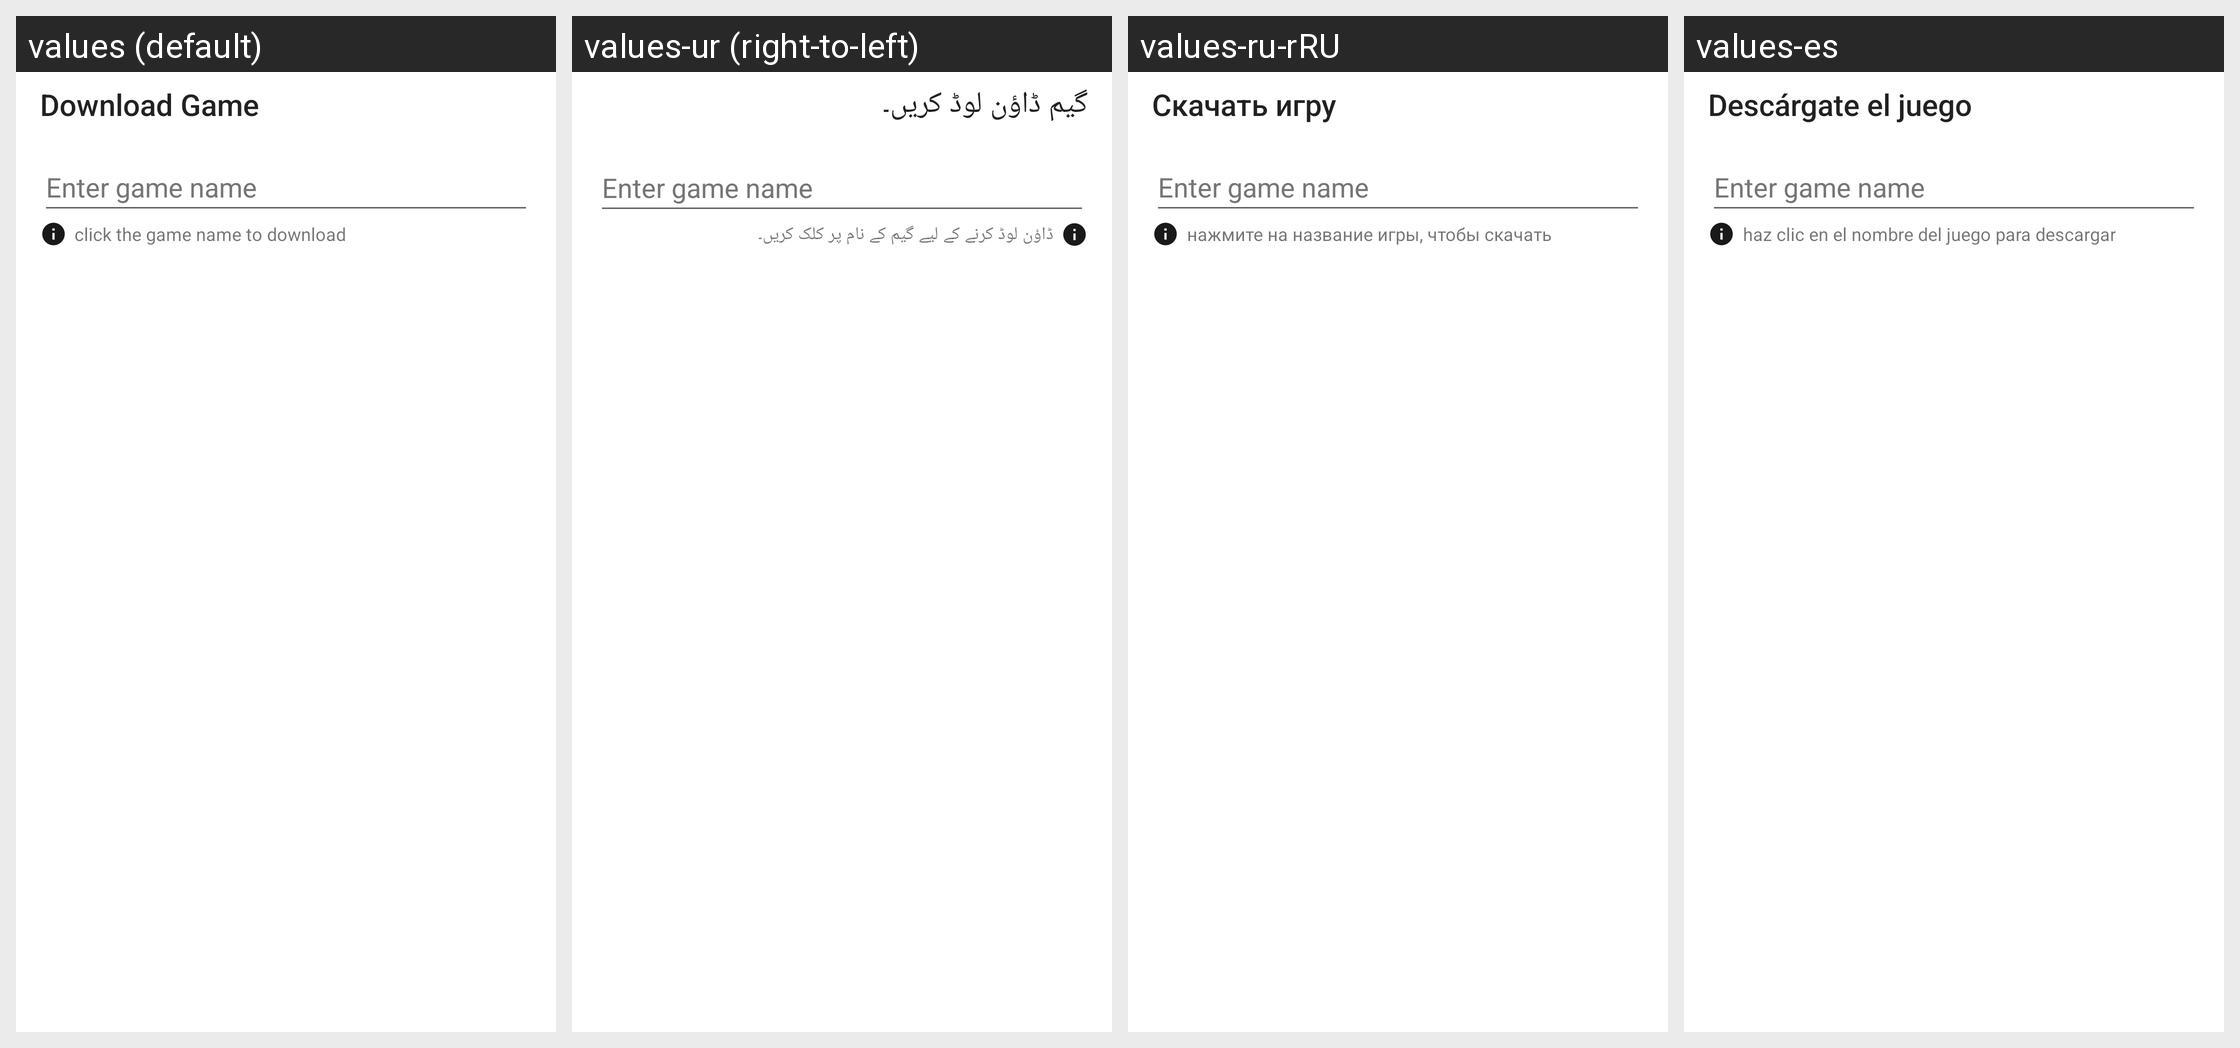

This grid shows one Android layout under several languages. Give, for every string resource on the screen, its name, the default text and each shown locale's text.
Android screen res/layout/dialog_download_board.xml rendered under 4 locales, left to right: values (default), values-ur (right-to-left), values-ru-rRU, values-es. Device: Nexus 5 (rendered at 1080×1920; each locale shown at half size, 540×960, under a caption strip naming it); theme Theme.MemoryGame.
Other locales in the repository, not shown: values-en-rUS, values-es-rMX, values-hi, values-in, values-mr-rIN, values-ms, values-pt, values-ru, values-ur-rPK.
Strings drawn on this screen, with the default value and each locale's value (text and hints the layout hard-codes, and strings that could not be matched under every locale, appear in the picture but are not listed):

download_game
  values: Download Game
  values-ur: گیم ڈاؤن لوڈ کریں۔
  values-ru-rRU: Скачать игру
  values-es: Descárgate el juego

download_info_text
  values: click the game name to download
  values-ur: ڈاؤن لوڈ کرنے کے لیے گیم کے نام پر کلک کریں۔
  values-ru-rRU: нажмите на название игры, чтобы скачать
  values-es: haz clic en el nombre del juego para descargar
